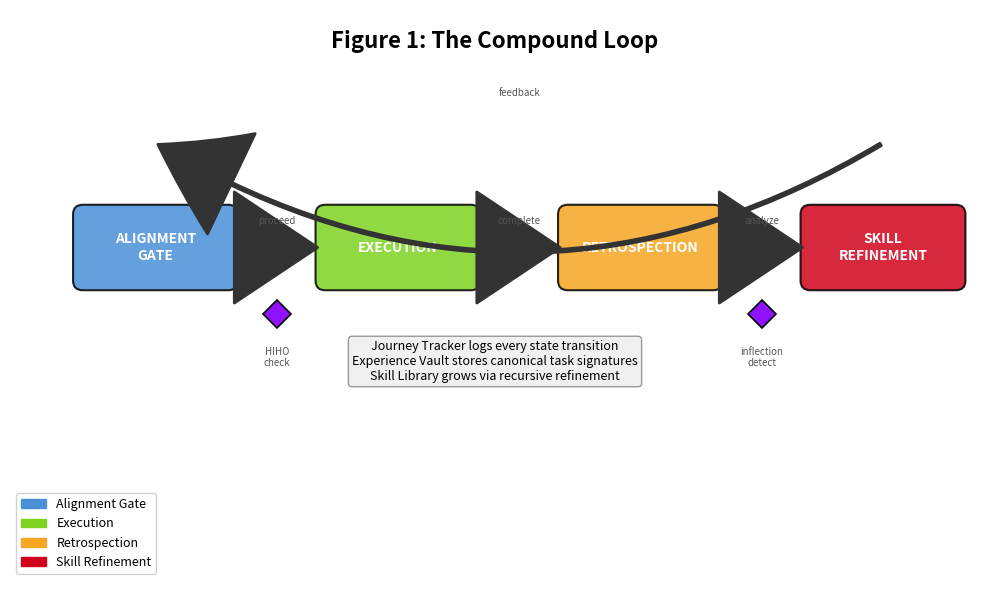

Python code for this plot: (Note: this script raises an exception after producing the figure.)
"""Generate Figure 1: Compound Loop Architecture diagram."""

from __future__ import annotations

import matplotlib.pyplot as plt
import matplotlib.patches as mpatches
from matplotlib.patches import FancyBboxPatch, FancyArrowPatch
import numpy as np


def draw_compound_loop():
    fig, ax = plt.subplots(figsize=(10, 6))
    ax.set_xlim(0, 10)
    ax.set_ylim(0, 6)
    ax.axis("off")

    # Title
    ax.text(5, 5.6, "Figure 1: The Compound Loop", fontsize=16, ha="center", fontweight="bold")

    # Phase boxes
    phases = [
        ("ALIGNMENT\nGATE", 1.5, 3.5, "#4A90D9"),
        ("EXECUTION", 4.0, 3.5, "#7ED321"),
        ("RETROSPECTION", 6.5, 3.5, "#F5A623"),
        ("SKILL\nREFINEMENT", 9.0, 3.5, "#D0021B"),
    ]

    for label, x, y, color in phases:
        box = FancyBboxPatch(
            (x - 0.8, y - 0.4), 1.6, 0.8,
            boxstyle="round,pad=0.05,rounding_size=0.1",
            facecolor=color, edgecolor="black", linewidth=1.5, alpha=0.85
        )
        ax.add_patch(box)
        ax.text(x, y, label, ha="center", va="center", fontsize=10, fontweight="bold", color="white")

    # Arrows between phases (circular flow)
    arrow_style = "Simple,head_width=8,head_length=6"
    kw = dict(arrowstyle=arrow_style, color="#333333", linewidth=2)

    # Alignment -> Execution
    ax.annotate("", xy=(3.2, 3.5), xytext=(2.3, 3.5), arrowprops=kw)
    ax.text(2.75, 3.75, "proceed", fontsize=7, ha="center", color="#555")

    # Execution -> Retrospection
    ax.annotate("", xy=(5.7, 3.5), xytext=(4.8, 3.5), arrowprops=kw)
    ax.text(5.25, 3.75, "complete", fontsize=7, ha="center", color="#555")

    # Retrospection -> Refinement
    ax.annotate("", xy=(8.2, 3.5), xytext=(7.3, 3.5), arrowprops=kw)
    ax.text(7.75, 3.75, "analyze", fontsize=7, ha="center", color="#555")

    # Refinement -> Alignment (wrap around)
    ax.annotate("", xy=(1.5, 4.6), xytext=(9.0, 4.6),
                arrowprops=dict(arrowstyle=arrow_style, color="#333333", linewidth=2,
                                connectionstyle="arc3,rad=-0.3"))
    ax.text(5.25, 5.1, "feedback", fontsize=7, ha="center", color="#555")

    # Central annotations
    ax.text(5, 2.3, "Journey Tracker logs every state transition\nExperience Vault stores canonical task signatures\nSkill Library grows via recursive refinement",
            ha="center", va="center", fontsize=9, style="italic",
            bbox=dict(boxstyle="round,pad=0.3", facecolor="#f0f0f0", edgecolor="#999"))

    # Decision diamonds (governance checks)
    diamond_kw = dict(marker="D", markersize=14, color="#9013FE", markeredgecolor="black", markeredgewidth=1.2)
    ax.plot(2.75, 2.8, **diamond_kw)
    ax.text(2.75, 2.25, "HIHO\ncheck", ha="center", fontsize=7, color="#555")

    ax.plot(7.75, 2.8, **diamond_kw)
    ax.text(7.75, 2.25, "inflection\ndetect", ha="center", fontsize=7, color="#555")

    # Legend
    legend_elements = [
        mpatches.Patch(color="#4A90D9", label="Alignment Gate"),
        mpatches.Patch(color="#7ED321", label="Execution"),
        mpatches.Patch(color="#F5A623", label="Retrospection"),
        mpatches.Patch(color="#D0021B", label="Skill Refinement"),
    ]
    ax.legend(handles=legend_elements, loc="lower left", fontsize=9, framealpha=0.9)

    plt.tight_layout()
    out = "/home/mike-anderson/dev/cohezion/src/cohezion/competition/arc_prize_paper_track/figure1_compound_loop.png"
    plt.savefig(out, dpi=150, bbox_inches="tight", facecolor="white")
    print(f"Saved: {out}")
    plt.close()


if __name__ == "__main__":
    draw_compound_loop()
